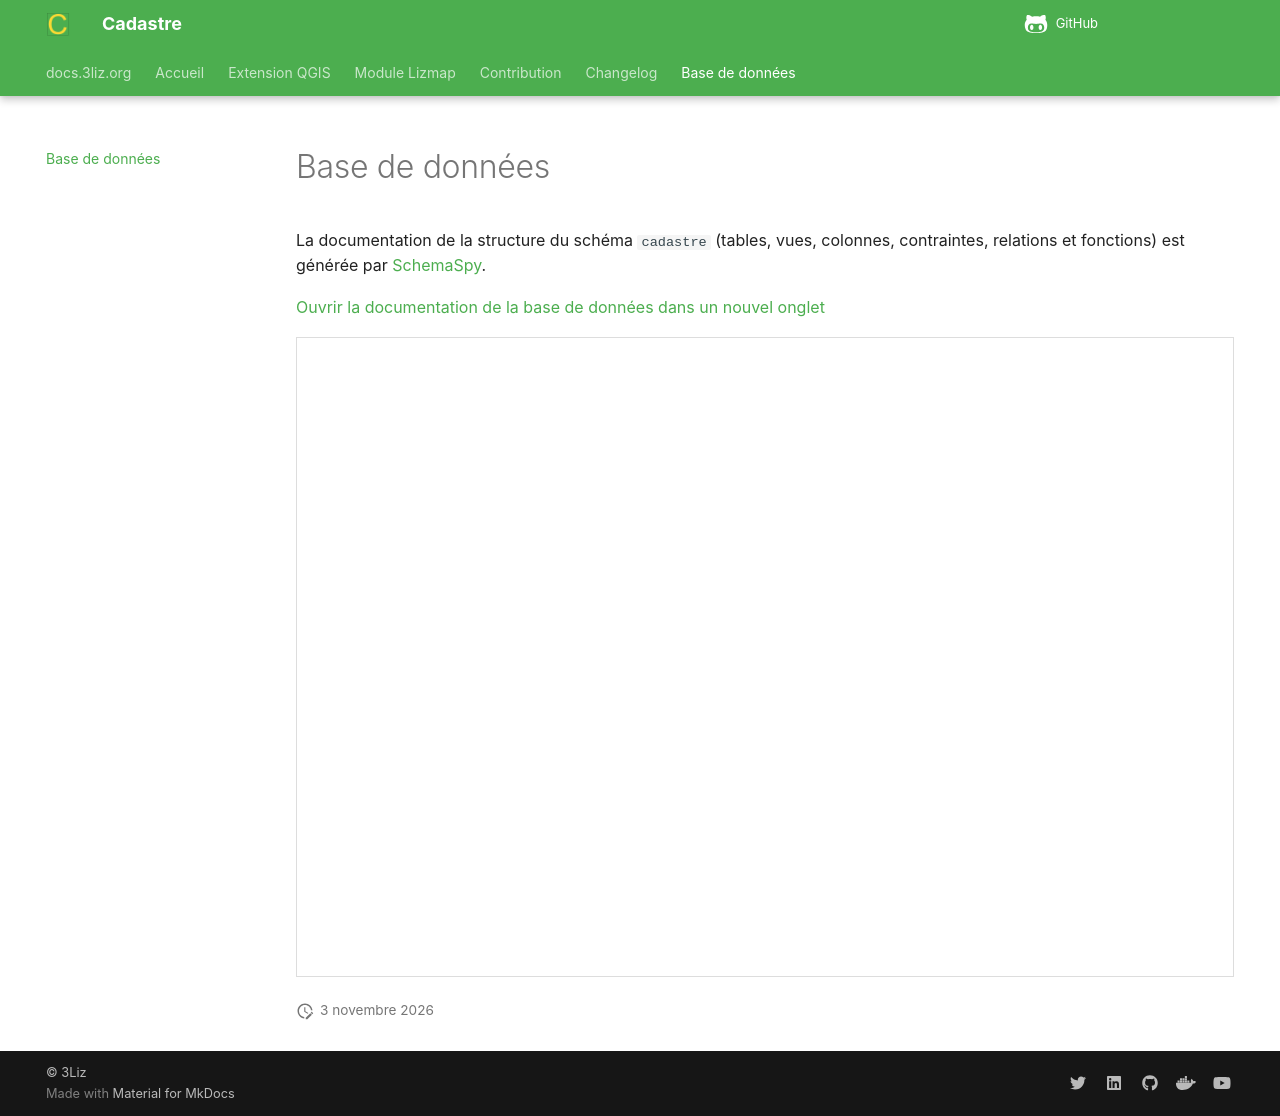

repository: 3liz/QgisCadastrePlugin · page: database-guide/structure/index.html · generator: mkdocs

---
hide:
  - toc
---

# Base de données

La documentation de la structure du schéma `cadastre` (tables, vues, colonnes, contraintes, relations
et fonctions) est générée par [SchemaSpy](https://schemaspy.org/).

<a href="../../database/index.html" target="_blank" rel="noopener">Ouvrir la documentation de la base de données dans un nouvel onglet</a>

<iframe
    src="../../database/index.html"
    title="Structure de la base de données"
    style="width: 100%; height: 80vh; border: 1px solid #ddd;"
></iframe>
